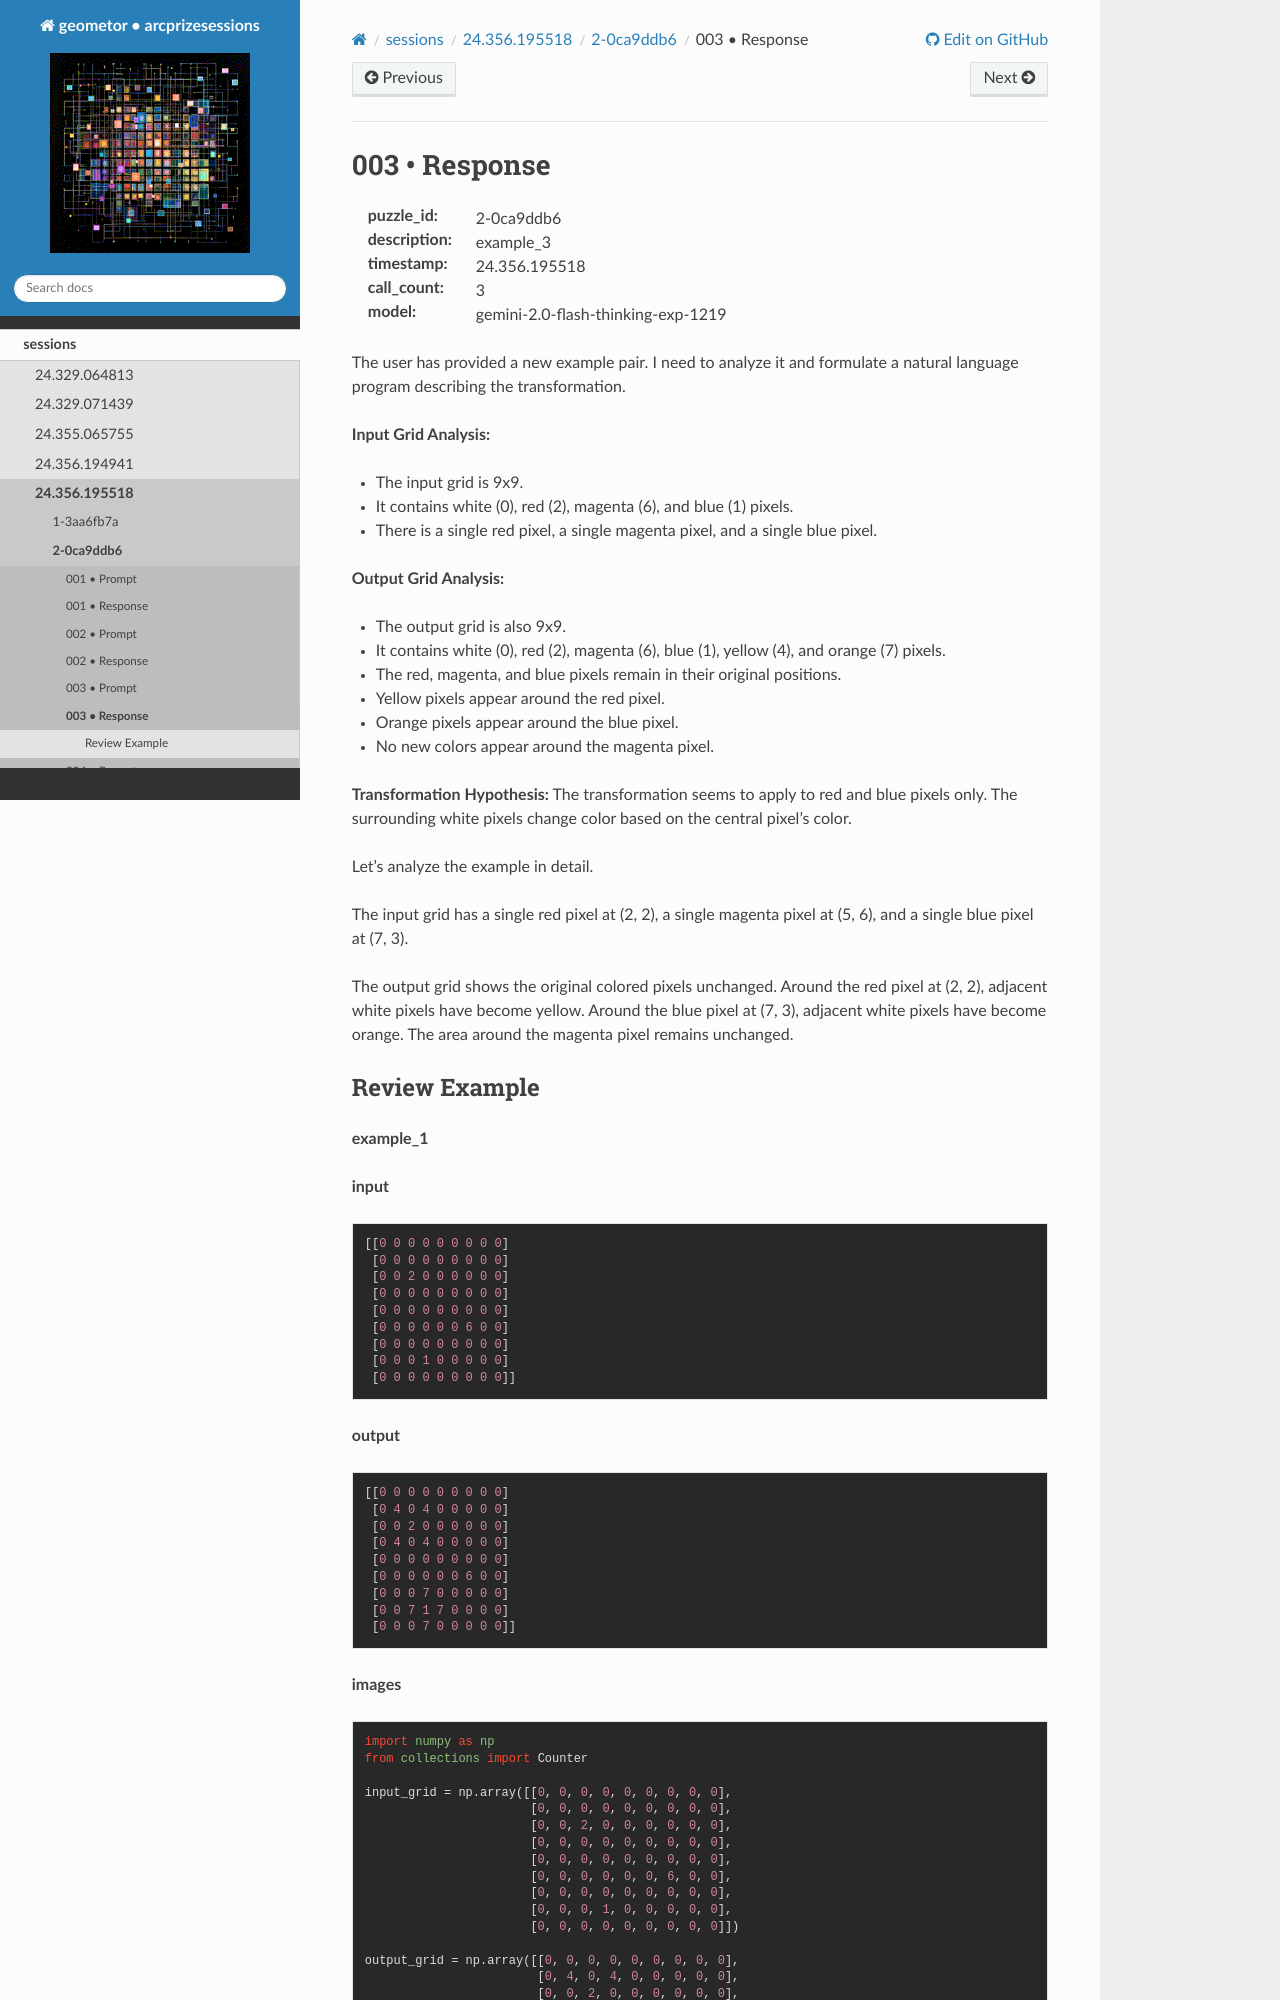

repository: geometor/arcprizesessions · page: sessions/24.356.195518/2-0ca9ddb6/003-response/index.html · generator: sphinx

003 • Response
==============

:puzzle_id: 2-0ca9ddb6
:description: example_3
:timestamp: 24.356.195518
:call_count: 3

:model: gemini-2.0-flash-thinking-exp-1219






The user has provided a new example pair. I need to analyze it and formulate a natural language program describing the transformation.

**Input Grid Analysis:**


* The input grid is 9x9.
* It contains white (0), red (2), magenta (6), and blue (1) pixels.
* There is a single red pixel, a single magenta pixel, and a single blue pixel.

**Output Grid Analysis:**


* The output grid is also 9x9.
* It contains white (0), red (2), magenta (6), blue (1), yellow (4), and orange (7) pixels.
* The red, magenta, and blue pixels remain in their original positions.
* Yellow pixels appear around the red pixel.
* Orange pixels appear around the blue pixel.
* No new colors appear around the magenta pixel.

**Transformation Hypothesis:**
The transformation seems to apply to red and blue pixels only. The surrounding white pixels change color based on the central pixel's color.

Let's analyze the example in detail.

The input grid has a single red pixel at (2, 2), a single magenta pixel at (5, 6), and a single blue pixel at (7, 3).

The output grid shows the original colored pixels unchanged. Around the red pixel at (2, 2), adjacent white pixels have become yellow. Around the blue pixel at (7, 3), adjacent white pixels have become orange. The area around the magenta pixel remains unchanged.
